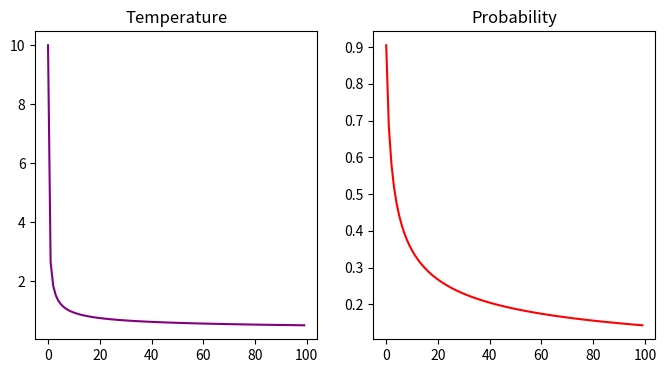

Write the Python code that produced this figure.
import numpy as np
import matplotlib.pyplot as plt
import sys

class QObjectiveFunction:

    def __init__(self, Q, q):
        self.Q = Q
        self.q = q
        self.D = Q.shape[0]

    def evaluate(self, s):
        return ((s.T @ self.Q) @ s + s.T @ self.q).flatten()[0]

def max_cut_problem(s):
    Q = -np.array([[2, -1, -1, 0, 0],
              [-1, 2, 0, -1, 0], 
              [-1, 0, 3, -1, -1], 
              [0, -1, -1, 3, -1],
              [0, 0, -1, -1, 2]])
    q = np.zeros(shape = (5, 1))

    assert s.shape == (5, 1), f"candidate has incorrect shape {s.shape}, expecting {(5, 1)}"
    return ((s.T @ Q) @ s + s.T @ q).flatten()[0]

def get_neighbour(s, D, m_rate):
    flip_probs = np.random.uniform(0, 1, D)
    #creating a mask where 1 is if the bit is flipped and 0 is if it is not.
    flip_mask = np.zeros(D)
    flip_mask[flip_probs < m_rate] = 1
    #flipping values in s where flip mask is 1
    new_s = s.copy()
    new_s[flip_mask == 1] = abs(new_s[flip_mask == 1] - 1)
    return new_s

def acceptance_probability(e_old, e_new, T):
    if e_new < e_old:
        return 1
    else:
        diff = e_new - e_old
        return np.exp(-diff / T)

def cool_T(t0, k, alpha):
    return t0 / (1 + alpha * np.log(1 + k))

def temperature_probability_graph(t0, alpha):
    fig, ax = plt.subplots(1, 2, figsize=(8, 4))
    N = 100
    xs = np.arange(0, N)
    ts = np.array([cool_T(t0, k, alpha) for k in range(N)])
    ps = np.array([acceptance_probability(-1, 0, ts[i]) for i in range(N)])

    ax[0].set_title('Temperature')
    ax[0].plot(xs, ts, color='purple')

    ax[1].set_title('Probability')
    ax[1].plot(xs, ps, color='red')

    plt.show()

def run_annealing(alpha, m_rate, N, t0, energy_func, graph = False, print_round = False):
    #Assuming energy_func is an instance of the QObjectivefunction class

    D = energy_func.D
    s = np.random.randint(0, 2, size = (D, 1))
    energy_function = energy_func.evaluate
    E = energy_function(s)
    T = t0

    energy_record = [E]

    for k in range(N):
        s_new = get_neighbour(s, D, m_rate)
        e_new = energy_function(s_new)
        #if e_new < E:
        #    print("new is better.")
        #else:
        #    print("Diff ", e_new - E)
        p_acc = acceptance_probability(E, e_new, T)
        if np.random.uniform(0, 1) < p_acc:
            s = s_new.copy()
            E = e_new.copy()
            energy_record.append(E)
        
        T = cool_T(t0, k, alpha)
        
        if print_round:
            print("Round ", k)
            print("T ", T)
            print("Energy, ", E)
            print("p, ", p_acc)
            print("-----------")
    
    if graph:
        temperature_probability_graph(t0, alpha)

    return s

def main():

    alpha = 4
    m_rate = 0.2
    N = 100
    t0 = 10
    energy_function = max_cut_problem
    D = 5
    s = np.random.randint(0, 2, size = (D, 1))
    E = energy_function(s)
    T = t0

    energy_record = []
    probability_record = []

    for k in range(N):
        s_new = get_neighbour(s, D, m_rate)
        e_new = energy_function(s_new)
        #if e_new < E:
        #    #print("new is better.")
        #    continue
        #else:
        #    diff = e_new - E
        #    print(diff)
        #    probability_record.append(np.exp(-diff / T))

        p_acc = acceptance_probability(E, e_new, T)
        if np.random.uniform(0, 1) < p_acc:
            s = s_new.copy()
            E = e_new.copy()
            energy_record.append(E)
        
        T = cool_T(t0, k, alpha)
        
        print("Round ", k)
        print("T ", T)
        print("Energy, ", E)
        print("p, ", p_acc)
        print("-----------")

    print(probability_record, '\n')
    print(energy_record)

    temperature_probability_graph(t0, alpha)


if __name__ == "__main__":
    main()


